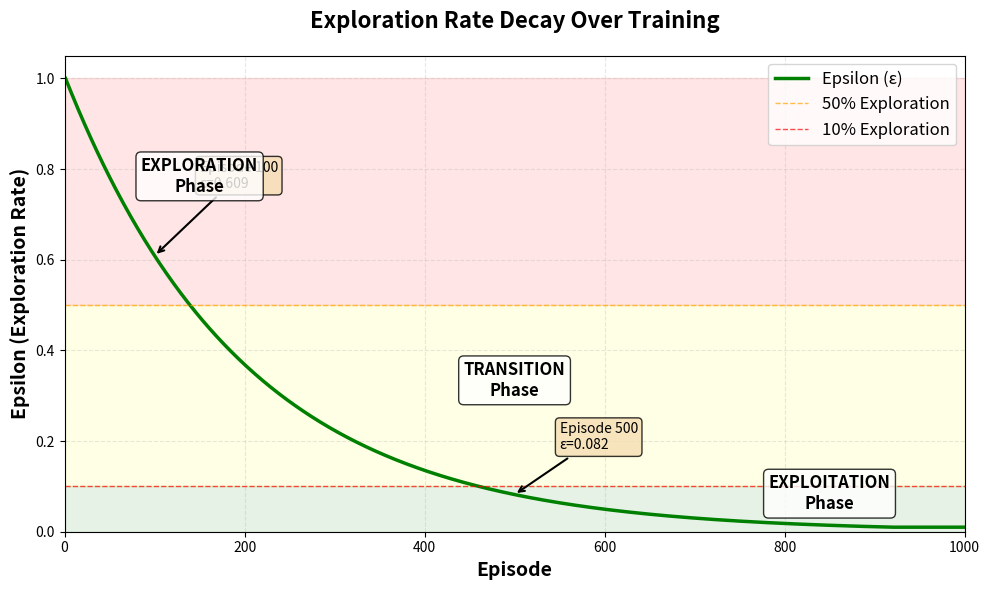

The matplotlib source for this figure: (Note: this script raises an exception after producing the figure.)
"""
Generate Epsilon Decay Visualization
"""

import numpy as np
import matplotlib.pyplot as plt
import json

# Option 1: Load from training metrics
try:
    with open('results/logs/training_metrics.json', 'r') as f:
        metrics = json.load(f)
    
    epsilon_history = metrics['epsilon_history']
    episodes = range(1, len(epsilon_history) + 1)
    
    print(f"✓ Loaded {len(epsilon_history)} epsilon values from training")
    
except FileNotFoundError:
    print("⚠ Training metrics not found. Generating theoretical epsilon decay...")
    
    # Option 2: Generate theoretical epsilon decay
    EPSILON_START = 1.0
    EPSILON_END = 0.01
    EPSILON_DECAY = 0.995
    num_episodes = 1000
    
    epsilon_history = []
    epsilon = EPSILON_START
    
    for episode in range(num_episodes):
        epsilon_history.append(epsilon)
        epsilon = max(EPSILON_END, epsilon * EPSILON_DECAY)
    
    episodes = range(1, num_episodes + 1)

# Create the visualization
plt.figure(figsize=(10, 6))

# Plot epsilon decay
plt.plot(episodes, epsilon_history, 'g-', linewidth=2.5, label='Epsilon (ε)')

# Add threshold lines
plt.axhline(y=0.5, color='orange', linestyle='--', linewidth=1, alpha=0.7, label='50% Exploration')
plt.axhline(y=0.1, color='red', linestyle='--', linewidth=1, alpha=0.7, label='10% Exploration')

# Annotations for key milestones
if len(epsilon_history) >= 100:
    plt.annotate(f'Episode 100\nε={epsilon_history[99]:.3f}',
                xy=(100, epsilon_history[99]),
                xytext=(150, epsilon_history[99] + 0.15),
                fontsize=10,
                bbox=dict(boxstyle='round', facecolor='wheat', alpha=0.8),
                arrowprops=dict(arrowstyle='->', lw=1.5))

if len(epsilon_history) >= 500:
    plt.annotate(f'Episode 500\nε={epsilon_history[499]:.3f}',
                xy=(500, epsilon_history[499]),
                xytext=(550, epsilon_history[499] + 0.1),
                fontsize=10,
                bbox=dict(boxstyle='round', facecolor='wheat', alpha=0.8),
                arrowprops=dict(arrowstyle='->', lw=1.5))

# Styling
plt.xlabel('Episode', fontsize=14, fontweight='bold')
plt.ylabel('Epsilon (Exploration Rate)', fontsize=14, fontweight='bold')
plt.title('Exploration Rate Decay Over Training', fontsize=16, fontweight='bold', pad=20)
plt.legend(fontsize=12, loc='upper right')
plt.grid(True, alpha=0.3, linestyle='--')
plt.ylim([0, 1.05])
plt.xlim([0, len(episodes)])

# Add shaded regions for exploration phases
plt.axhspan(0.5, 1.0, alpha=0.1, color='red', label='High Exploration')
plt.axhspan(0.1, 0.5, alpha=0.1, color='yellow')
plt.axhspan(0, 0.1, alpha=0.1, color='green', label='High Exploitation')

# Add text annotations for phases
plt.text(len(episodes) * 0.15, 0.75, 'EXPLORATION\nPhase', 
         fontsize=12, fontweight='bold', ha='center',
         bbox=dict(boxstyle='round', facecolor='white', alpha=0.8))
plt.text(len(episodes) * 0.5, 0.3, 'TRANSITION\nPhase', 
         fontsize=12, fontweight='bold', ha='center',
         bbox=dict(boxstyle='round', facecolor='white', alpha=0.8))
plt.text(len(episodes) * 0.85, 0.05, 'EXPLOITATION\nPhase', 
         fontsize=12, fontweight='bold', ha='center',
         bbox=dict(boxstyle='round', facecolor='white', alpha=0.8))

plt.tight_layout()

# Save the figure
plt.savefig('results/plots/epsilon_decay.png', dpi=300, bbox_inches='tight')
print("✓ Epsilon decay graph saved to results/plots/epsilon_decay.png")

plt.show()

# Print key statistics
print("\n" + "="*60)
print("EPSILON DECAY STATISTICS")
print("="*60)
print(f"Starting Epsilon: {epsilon_history[0]:.4f}")
print(f"Final Epsilon:    {epsilon_history[-1]:.4f}")
print(f"Total Decay:      {(epsilon_history[0] - epsilon_history[-1]):.4f}")
print(f"Decay Rate:       {((1 - epsilon_history[-1]/epsilon_history[0]) * 100):.1f}%")

# Find episode where epsilon drops below certain thresholds
for threshold in [0.5, 0.1, 0.05]:
    for i, eps in enumerate(epsilon_history):
        if eps < threshold:
            print(f"Episode when ε < {threshold}: {i+1}")
            break

print("="*60)
